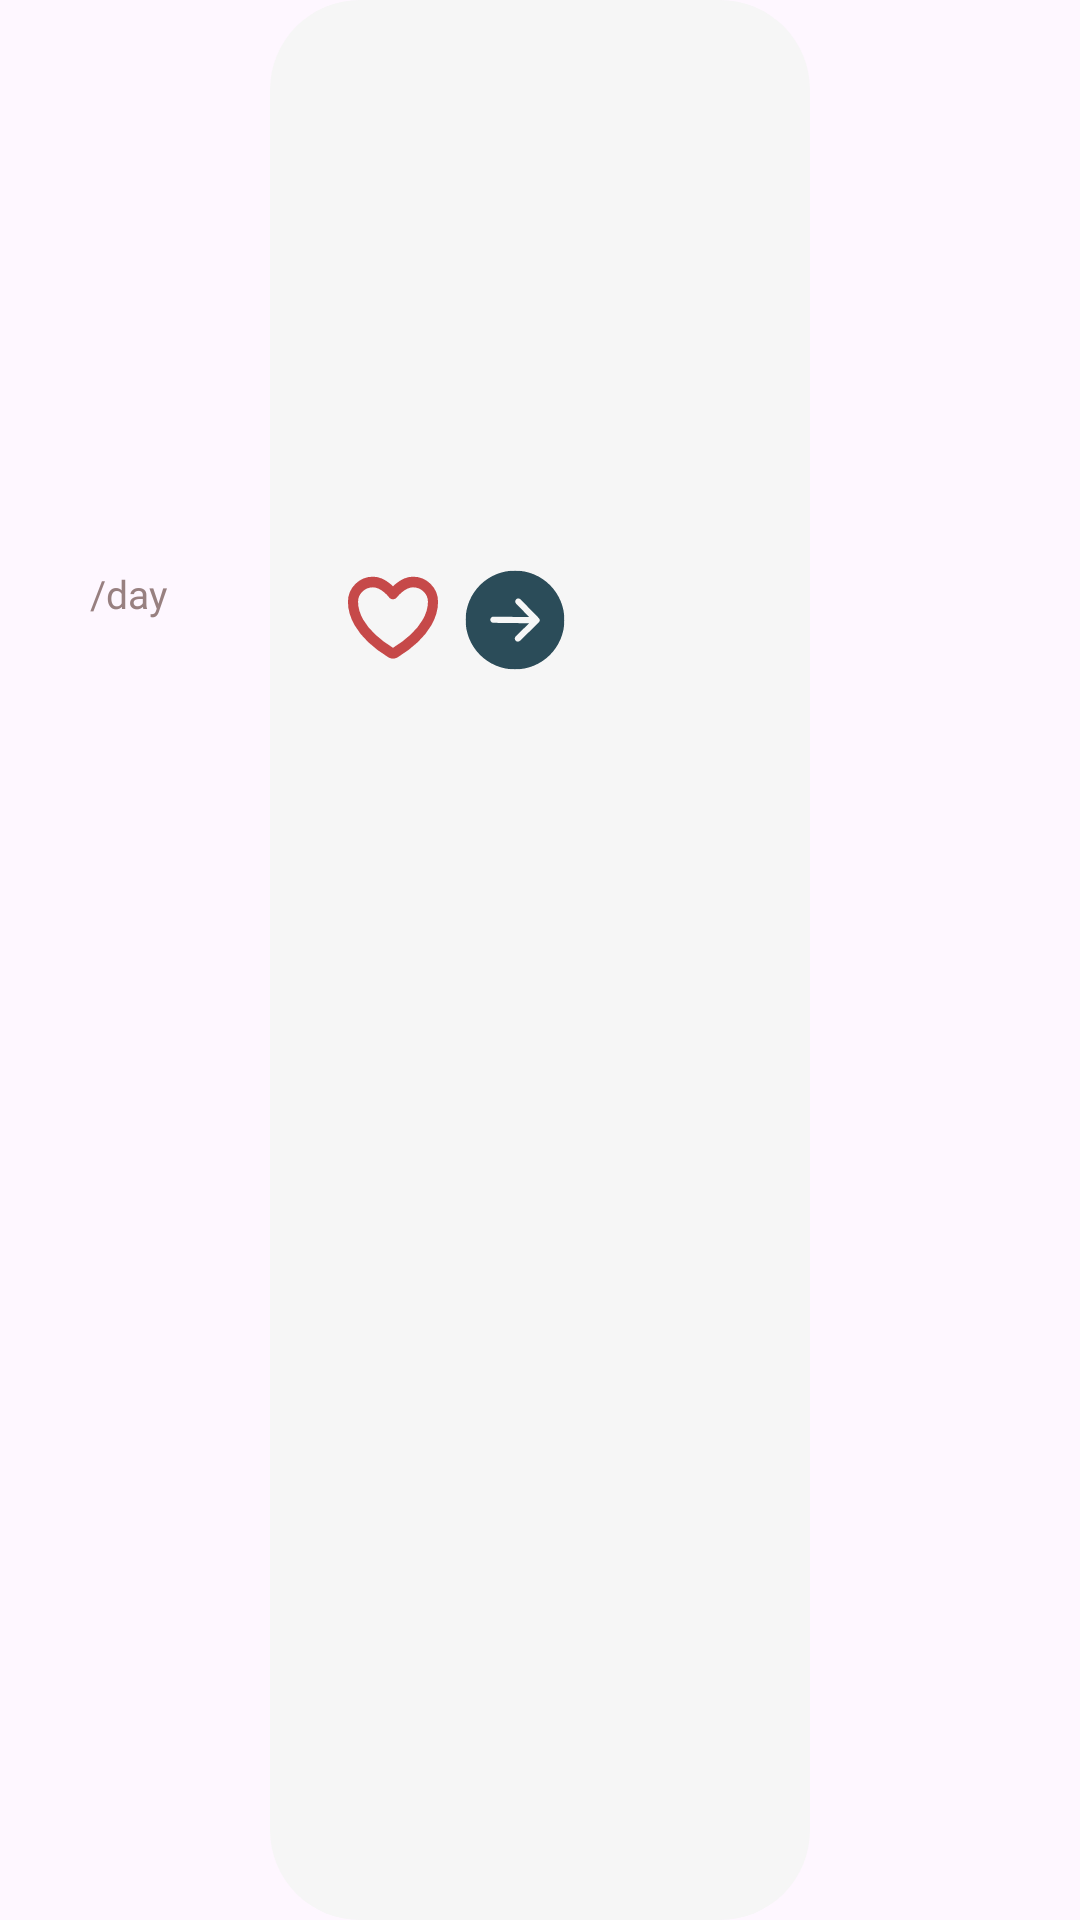

Here is an Android app screen rendered from its layout file. Give the layout XML and the strings, colors and styles it references.
<!-- AndroidManifest.xml: application theme Theme.CarRentalMVVM -->
<!-- res/layout/cars_item_layout.xml -->
<?xml version="1.0" encoding="utf-8"?>
<androidx.constraintlayout.widget.ConstraintLayout xmlns:android="http://schemas.android.com/apk/res/android"
    xmlns:app="http://schemas.android.com/apk/res-auto"
    xmlns:tools="http://schemas.android.com/tools"
    android:layout_width="180dp"
    android:layout_height="220dp"
    android:layout_margin="4dp">

    <ImageView
        android:id="@+id/imgCar"
        android:layout_width="180dp"
        android:layout_height="match_parent"
        android:background="@drawable/bg_grey"
        android:importantForAccessibility="no"
        app:layout_constraintEnd_toEndOf="parent"
        app:layout_constraintStart_toStartOf="parent"
        app:layout_constraintTop_toTopOf="parent" />

    <LinearLayout
        android:layout_width="match_parent"
        android:layout_height="match_parent"
        android:layout_marginStart="20dp"
        android:layout_marginTop="170dp"
        android:orientation="vertical">

        <TextView
            android:id="@+id/txtName"
            android:layout_width="wrap_content"
            android:layout_height="wrap_content"
            android:layout_marginStart="10dp"
            android:fontFamily="@font/ptsans_regular"
            android:textColor="@color/dark_teal"
            android:textSize="14sp" />

        <LinearLayout
            android:layout_width="wrap_content"
            android:layout_height="wrap_content"
            android:orientation="horizontal">

            <TextView
                android:id="@+id/txtPrice"
                android:layout_width="wrap_content"
                android:layout_height="wrap_content"
                android:layout_marginStart="10dp"
                android:fontFamily="@font/ptsans_regular"
                android:textColor="@color/black"
                android:textSize="13sp" />

            <TextView
                android:layout_width="wrap_content"
                android:layout_height="wrap_content"
                android:fontFamily="@font/ptsans_regular"
                android:text="@string/day"
                android:textColor="@color/pale_taupe"
                android:textSize="13sp"
                tools:ignore="TextContrastCheck" />
        </LinearLayout>
    </LinearLayout>


    <LinearLayout
        android:layout_width="match_parent"
        android:layout_height="match_parent"
        android:layout_marginTop="190dp"
        android:orientation="horizontal">

        <ImageView
            android:id="@+id/imageView3"
            android:layout_width="wrap_content"
            android:layout_height="wrap_content"
            android:layout_marginStart="115dp"
            android:importantForAccessibility="no"
            android:src="@drawable/ic_favorite" />

        <ImageView
            android:id="@+id/imageView4"
            android:layout_width="wrap_content"
            android:layout_height="wrap_content"
            android:layout_marginStart="8dp"
            android:importantForAccessibility="no"
            android:src="@drawable/ic_arrow_down" />
    </LinearLayout>

</androidx.constraintlayout.widget.ConstraintLayout>
<!-- resources referenced by this layout -->
<resources>
  <color name="black">#FF000000</color>
  <color name="dark_teal">#2B4C59</color>
  <color name="pale_taupe">#988080 </color>
  <!-- drawable bg_grey (drawable) -->
  <?xml version="1.0" encoding="utf-8"?>
  <selector xmlns:android="http://schemas.android.com/apk/res/android">
  <item>
      <shape android:shape="rectangle">
          <solid android:color="@color/light_gray"/>
          <corners android:radius="30dp"/>
      </shape>
  </item>
  </selector>
  <!-- drawable ic_arrow_down (drawable) -->
  <vector xmlns:android="http://schemas.android.com/apk/res/android"
      android:width="35dp"
      android:height="35dp"
      android:viewportWidth="17"
      android:viewportHeight="17">
    <group>
      <clip-path
          android:pathData="M0,15.999l0.191,-15.999l15.999,0.191l-0.191,15.999z"/>
      <path
          android:pathData="M8.191,0.096C10.312,0.121 12.337,0.988 13.819,2.506C15.301,4.024 16.12,6.069 16.094,8.191C16.069,10.312 15.202,12.337 13.684,13.819C12.166,15.301 10.121,16.12 7.999,16.094C5.878,16.069 3.853,15.202 2.371,13.684C0.889,12.166 0.07,10.121 0.096,7.999C0.121,5.878 0.988,3.853 2.506,2.371C4.024,0.889 6.069,0.07 8.191,0.096ZM4.601,7.553C4.469,7.552 4.341,7.603 4.246,7.695C4.151,7.788 4.097,7.915 4.095,8.047C4.094,8.18 4.145,8.308 4.237,8.403C4.33,8.497 4.457,8.552 4.589,8.553L10.382,8.622L8.209,10.743C8.114,10.835 8.06,10.962 8.059,11.095C8.057,11.228 8.108,11.356 8.201,11.45C8.294,11.545 8.42,11.6 8.553,11.601C8.686,11.603 8.814,11.552 8.909,11.459L11.944,8.495C11.992,8.449 12.029,8.394 12.055,8.334C12.081,8.274 12.095,8.209 12.096,8.143C12.096,8.077 12.084,8.012 12.06,7.951C12.035,7.89 11.999,7.834 11.953,7.787L8.989,4.751C8.896,4.656 8.77,4.602 8.637,4.601C8.504,4.599 8.376,4.65 8.281,4.743C8.186,4.836 8.132,4.962 8.13,5.095C8.129,5.228 8.18,5.356 8.273,5.451L10.394,7.622L4.601,7.553Z"
          android:fillColor="#2B4C59"/>
    </group>
  </vector>
  <!-- drawable ic_favorite (drawable) -->
  <vector xmlns:android="http://schemas.android.com/apk/res/android"
      android:width="32dp"
      android:height="32dp"
      android:viewportWidth="19"
      android:viewportHeight="18">
    <path
        android:pathData="M5.542,2.25C3.356,2.25 1.583,3.912 1.583,5.963C1.583,7.618 2.276,11.546 9.095,15.517C9.217,15.588 9.357,15.625 9.5,15.625C9.643,15.625 9.783,15.588 9.905,15.517C16.724,11.546 17.417,7.618 17.417,5.963C17.417,3.912 15.644,2.25 13.458,2.25C11.273,2.25 9.5,4.5 9.5,4.5C9.5,4.5 7.727,2.25 5.542,2.25Z"
        android:strokeLineJoin="round"
        android:strokeWidth="2"
        android:fillColor="#00000000"
        android:strokeColor="#C64949"
        android:strokeLineCap="round"/>
  </vector>
  <string name="day">/day</string>
  <style name="Theme.CarRentalMVVM" parent="Base.Theme.CarRentalMVVM" />
  <color name="light_gray">#F6F6F6</color>
  <style name="Base.Theme.CarRentalMVVM" parent="Theme.Material3.DayNight.NoActionBar">
  
      </style>
</resources>
